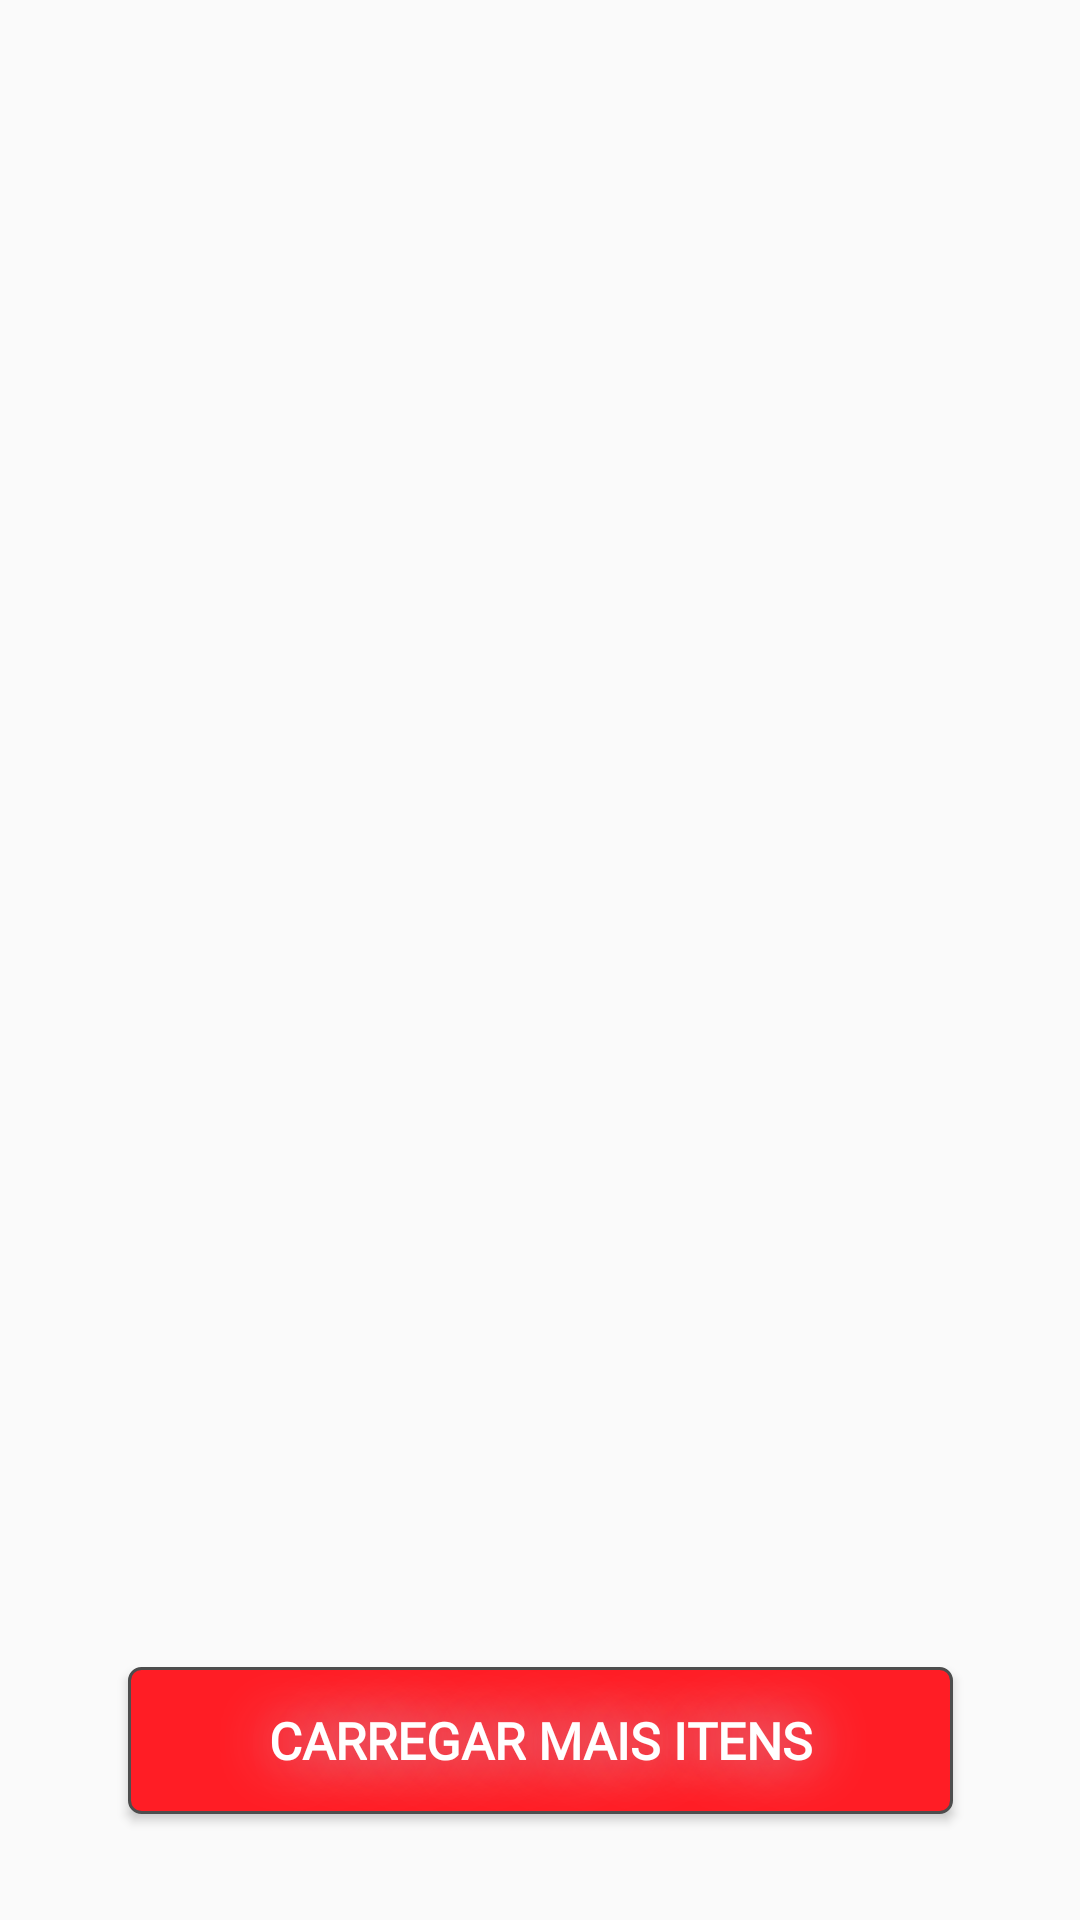

This screen was rendered from an Android layout file. Write that file and the resources it references.
<!-- AndroidManifest.xml: application theme AppTheme -->
<!-- res/layout/activity_list_arquivos.xml -->
<?xml version="1.0" encoding="utf-8"?>
<android.support.constraint.ConstraintLayout xmlns:android="http://schemas.android.com/apk/res/android"
    xmlns:app="http://schemas.android.com/apk/res-auto"
    android:layout_width="match_parent"
    android:layout_height="match_parent">

    <android.support.v7.widget.RecyclerView
        android:id="@+id/rcvFilesList"
        android:layout_width="396dp"
        android:layout_height="497dp"
        app:layout_constraintBottom_toBottomOf="parent"
        app:layout_constraintEnd_toEndOf="parent"
        app:layout_constraintHorizontal_bias="0.466"
        app:layout_constraintStart_toStartOf="parent"
        app:layout_constraintTop_toTopOf="parent"
        app:layout_constraintVertical_bias="0.41" />

    <Button
        android:id="@+id/btnCarregarItens"
        android:layout_width="275dp"
        android:layout_height="49dp"
        android:background="@drawable/button_api_connection"
        android:fontFamily="@font/robotolight"
        android:shadowColor="#bbdefb"
        android:shadowDx="1"
        android:shadowDy="0"
        android:shadowRadius="50"
        android:text="Carregar mais itens"
        android:textColor="#ffffff "
        android:textSize="17sp"
        android:textStyle="bold"
        app:layout_constraintBottom_toBottomOf="parent"
        app:layout_constraintEnd_toEndOf="parent"
        app:layout_constraintStart_toStartOf="parent"
        app:layout_constraintTop_toBottomOf="@+id/rcvFilesList"
        app:layout_constraintVertical_bias="0.0"
        android:onClick="carregarItens" />

</android.support.constraint.ConstraintLayout>
<!-- resources referenced by this layout -->
<resources>
  <!-- drawable button_api_connection (drawable) -->
  <?xml version="1.0" encoding="utf-8"?>
  <shape xmlns:android="http://schemas.android.com/apk/res/android"
      android:shape="rectangle">
      <corners android:radius="4dp" />
      <solid android:color="#ff1d25" />
      <padding
          android:left="0dp"
          android:top="0dp"
          android:right="0dp"
          android:bottom="0dp" />
      <size
          android:width="270dp"
          android:height="60dp" />
      <stroke
          android:width="1dp"
          android:color="#4d4d4d" />
  </shape>
  <style name="AppTheme" parent="Theme.AppCompat.Light.DarkActionBar">
          
          <item name="colorPrimary">@color/colorPrimary</item>
          <item name="colorPrimaryDark">@color/colorPrimaryDark</item>
          <item name="colorAccent">@color/colorAccent</item>
      </style>
  <color name="colorPrimary">#bbdefb</color>
  <color name="colorPrimaryDark">#00574B</color>
  <color name="colorAccent">#bbdefb</color>
</resources>
